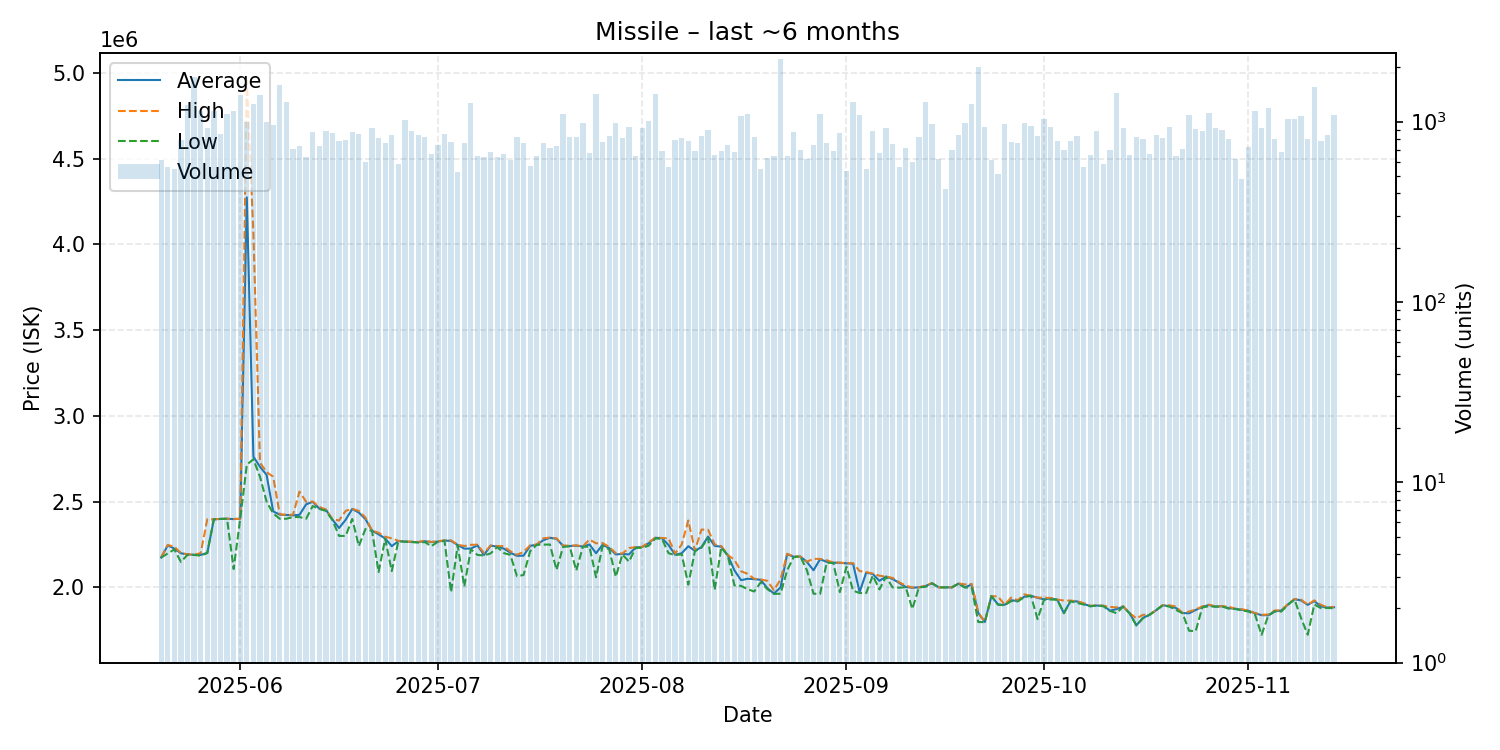

The data file committed next to this chart (first rows):
date, average, highest, lowest, order_count, volume
2025-05-20, 2174000, 2175000, 2173000, 365, 612
2025-05-21, 2245000, 2247000, 2198000, 345, 563
2025-05-22, 2226000, 2237000, 2221000, 353, 548
2025-05-23, 2199000, 2200000, 2148500, 369, 787
2025-05-24, 2192000, 2193000, 2190000, 480, 1243
2025-05-25, 2190000, 2190000, 2189000, 514, 1774
2025-05-26, 2189000, 2200000, 2185000, 457, 1147
2025-05-27, 2201000, 2397000, 2200000, 429, 926
2025-05-28, 2397000, 2397000, 2397000, 541, 1146
2025-05-29, 2399000, 2399000, 2399000, 486, 859
2025-05-30, 2400000, 2400000, 2400000, 490, 1100
2025-05-31, 2398000, 2399000, 2107000, 510, 1148
2025-06-01, 2400000, 2400000, 2400000, 581, 1412
2025-06-02, 4274000, 4954000, 2715000, 469, 992
2025-06-03, 2762000, 4063000, 2747000, 428, 1247
2025-06-04, 2703000, 2728000, 2645000, 479, 1410
2025-06-05, 2656000, 2672000, 2500000, 485, 1001
2025-06-06, 2443000, 2645000, 2431000, 464, 962
2025-06-07, 2424000, 2426000, 2400000, 527, 1600
2025-06-08, 2422000, 2423000, 2400000, 562, 1281
2025-06-09, 2420000, 2423000, 2410000, 422, 704
2025-06-10, 2423000, 2558000, 2410000, 401, 737
2025-06-11, 2484000, 2499000, 2400000, 369, 637
2025-06-12, 2499000, 2500000, 2474000, 398, 872
2025-06-13, 2459000, 2469000, 2457000, 416, 736
2025-06-14, 2453000, 2454000, 2446000, 396, 887
2025-06-15, 2395000, 2397000, 2392000, 416, 861
2025-06-16, 2346000, 2390000, 2300000, 390, 786
2025-06-17, 2394000, 2446000, 2300000, 419, 791
2025-06-18, 2457000, 2458000, 2399000, 449, 881
2025-06-19, 2436000, 2446000, 2241000, 388, 856
2025-06-20, 2398000, 2407000, 2340000, 361, 595
2025-06-21, 2331000, 2332000, 2329000, 483, 920
2025-06-22, 2309000, 2318000, 2089000, 436, 812
2025-06-23, 2285000, 2295000, 2283000, 385, 760
2025-06-24, 2240000, 2286000, 2095000, 396, 847
2025-06-25, 2270000, 2271000, 2269000, 372, 579
2025-06-26, 2267000, 2268000, 2266000, 399, 1025
2025-06-27, 2265000, 2266500, 2264000, 382, 890
2025-06-28, 2264000, 2265000, 2261000, 415, 848
2025-06-29, 2269000, 2271000, 2264000, 418, 819
2025-06-30, 2264000, 2265000, 2240000, 338, 662
2025-07-01, 2267000, 2269000, 2266000, 336, 744
2025-07-02, 2273000, 2274000, 2271000, 388, 850
2025-07-03, 2271000, 2274000, 1972000, 351, 776
2025-07-04, 2247000, 2249000, 2245000, 301, 528
2025-07-05, 2226000, 2241000, 2005000, 434, 764
2025-07-06, 2226000, 2248000, 2222000, 462, 1267
2025-07-07, 2245000, 2249000, 2189000, 374, 646
2025-07-08, 2189000, 2200000, 2186000, 362, 634
2025-07-09, 2243000, 2244000, 2198000, 352, 678
2025-07-10, 2238000, 2241000, 2235000, 328, 633
2025-07-11, 2226000, 2240000, 2200000, 361, 663
2025-07-12, 2202000, 2210000, 2189000, 397, 612
2025-07-13, 2184000, 2190000, 2065000, 395, 822
2025-07-14, 2185000, 2207000, 2072000, 317, 762
2025-07-15, 2242000, 2245000, 2211000, 341, 571
2025-07-16, 2249000, 2250000, 2248000, 317, 644
2025-07-17, 2275000, 2286000, 2249000, 370, 764
2025-07-18, 2289000, 2290000, 2250000, 334, 712
... 119 more rows
